Run: headless pygame with SDL's dummy video driver; simulated clock (each Clock.tick advances the game by its frame time, no real sleeping); random seed 0; keys injected as events and as key.get_pressed() state; no mouse input.
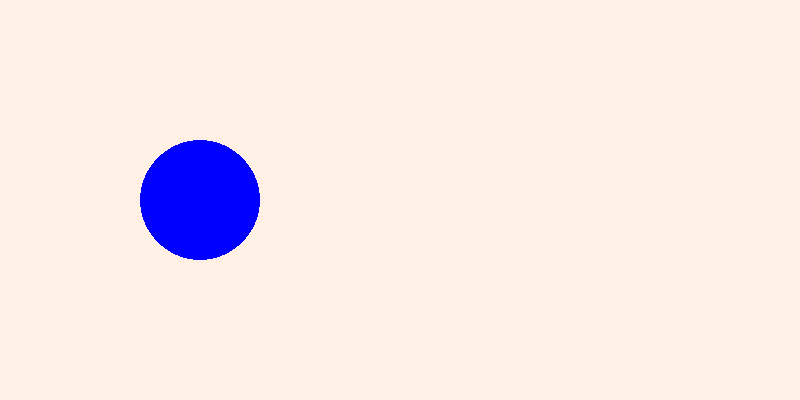
Frame 1 of 4 · flips 1–60 · no input
Frame 2 of 4 · flips 61–180 · tapped SPACE, RETURN · held RIGHT (→), D · screen unchanged from frame 1, image omitted
Frame 3 of 4 · flips 181–300 · held DOWN (↓), S · screen unchanged from frame 2, image omitted
Frame 4 of 4 · flips 301–420 · held LEFT (←), A, UP (↑), W · screen unchanged from frame 3, image omitted

The pygame program that drew these frames:

import pygame
pygame.init()
screen = pygame.display.set_mode((800,400))
running=True
while running :
    for event in pygame.event.get():
        if event.type==pygame.QUIT:
            running=False

    screen.fill((255,240,230))
    pygame.draw.circle(screen,(0,0,255),(200,200),60)
    pygame.display.flip()
pygame.quit()
